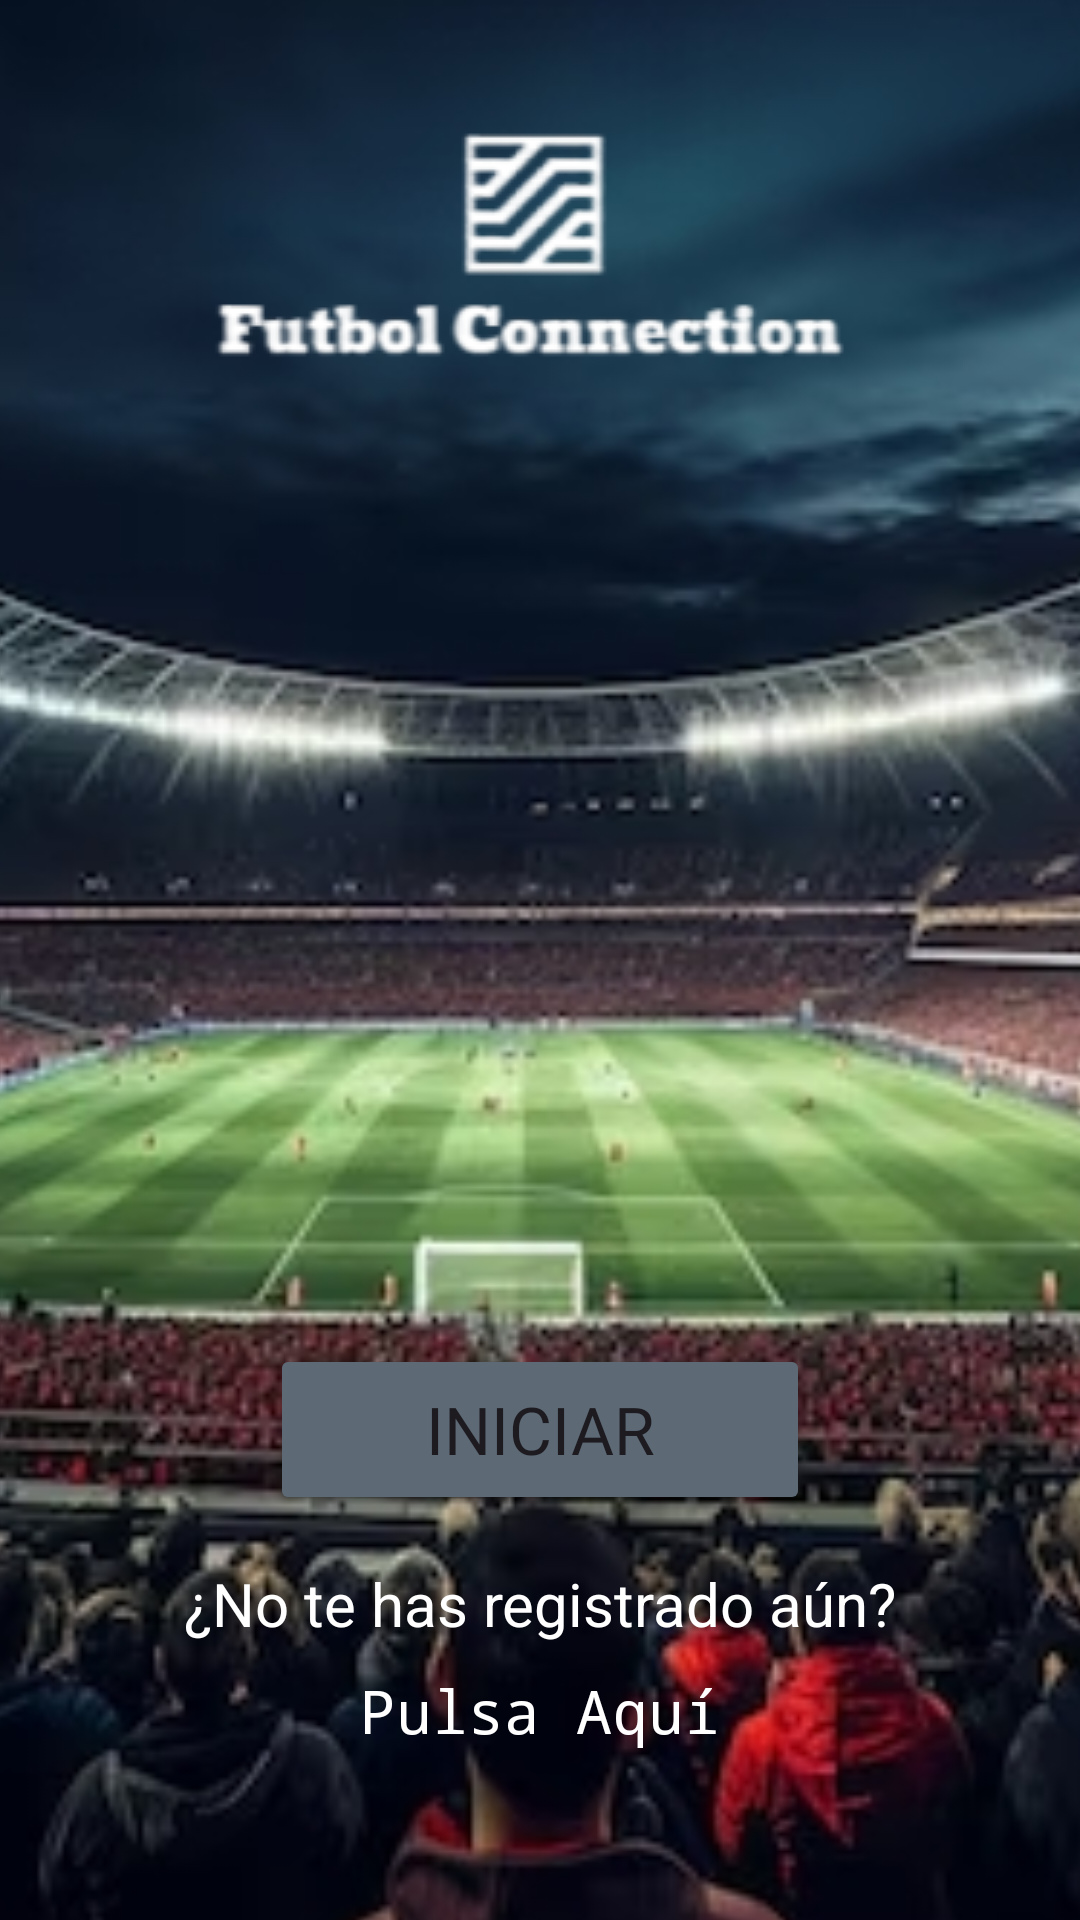

The Android layout XML behind this screen, and the referenced resources:
<!-- AndroidManifest.xml: application theme Theme.Futbol_Connection -->
<!-- res/layout/activity_main.xml -->
<?xml version="1.0" encoding="utf-8"?>
<androidx.constraintlayout.widget.ConstraintLayout xmlns:android="http://schemas.android.com/apk/res/android"
    xmlns:app="http://schemas.android.com/apk/res-auto"
    xmlns:tools="http://schemas.android.com/tools"
    android:id="@+id/main"
    android:layout_width="match_parent"
    android:layout_height="match_parent"
    tools:context=".MainActivity">

    <androidx.constraintlayout.widget.Guideline
        android:id="@+id/guideline"
        android:layout_width="wrap_content"
        android:layout_height="wrap_content"
        android:orientation="horizontal"
        app:layout_constraintGuide_percent="0.5" />

    <androidx.constraintlayout.widget.Guideline
        android:id="@+id/guideline2"
        android:layout_width="wrap_content"
        android:layout_height="wrap_content"
        android:orientation="vertical"
        app:layout_constraintGuide_percent="0.5" />

    <androidx.constraintlayout.widget.Guideline
        android:id="@+id/guideline3"
        android:layout_width="wrap_content"
        android:layout_height="wrap_content"
        android:orientation="horizontal"
        app:layout_constraintGuide_percent="0.8" />

    <androidx.constraintlayout.widget.Guideline
        android:id="@+id/guideline4"
        android:layout_width="wrap_content"
        android:layout_height="wrap_content"
        android:orientation="horizontal"
        app:layout_constraintGuide_percent="0.94" />

    <androidx.constraintlayout.widget.Guideline
        android:id="@+id/guideline5"
        android:layout_width="wrap_content"
        android:layout_height="wrap_content"
        android:orientation="horizontal"
        app:layout_constraintGuide_percent="0.87" />

    <androidx.constraintlayout.widget.Guideline
        android:id="@+id/guideline6"
        android:layout_width="wrap_content"
        android:layout_height="wrap_content"
        android:orientation="vertical"
        app:layout_constraintGuide_percent="0.25" />

    <androidx.constraintlayout.widget.Guideline
        android:id="@+id/guideline7"
        android:layout_width="wrap_content"
        android:layout_height="wrap_content"
        android:orientation="vertical"
        app:layout_constraintGuide_percent="0.75" />

    <ImageView
        android:id="@+id/imageView2"
        android:layout_width="1205dp"
        android:layout_height="1255dp"
        app:layout_constraintBottom_toBottomOf="parent"
        app:layout_constraintEnd_toEndOf="parent"
        app:layout_constraintStart_toStartOf="parent"
        app:layout_constraintTop_toTopOf="parent"
        app:layout_constraintVertical_bias="0.559"
        app:srcCompat="@drawable/foto_estadio_futbol_gradas_llenas_fanaticos_esperando_juego_noche_575980_13290" />

    <TextView
        android:id="@+id/textView3"
        android:layout_width="wrap_content"
        android:layout_height="wrap_content"
        android:text="¿No te has registrado aún?"
        android:textColor="@color/white"
        android:textSize="20sp"
        app:layout_constraintBottom_toTopOf="@+id/guideline5"
        app:layout_constraintEnd_toStartOf="@+id/guideline7"
        app:layout_constraintStart_toStartOf="@+id/guideline6"
        app:layout_constraintTop_toTopOf="@+id/guideline3" />

    <TextView
        android:id="@+id/t_mainToRegistro"
        android:layout_width="0dp"
        android:layout_height="0dp"
        android:clickable="true"
        android:fontFamily="monospace"
        android:onClick="changeToRegistro"
        android:text="Pulsa Aquí"
        android:textAlignment="center"
        android:textColor="@color/white"
        android:textSize="20sp"
        app:layout_constraintBottom_toTopOf="@+id/guideline4"
        app:layout_constraintEnd_toStartOf="@+id/guideline7"
        app:layout_constraintStart_toStartOf="@+id/guideline6"
        app:layout_constraintTop_toTopOf="@+id/guideline5" />

    <androidx.constraintlayout.widget.Guideline
        android:id="@+id/guideline8"
        android:layout_width="wrap_content"
        android:layout_height="wrap_content"
        android:orientation="horizontal"
        app:layout_constraintGuide_percent="0.7" />

    <Button
        android:id="@+id/b_mainToLogin"
        android:layout_width="0dp"
        android:layout_height="0dp"
        android:layout_marginBottom="7dp"
        android:backgroundTint="#5D6A76"
        android:fontFamily="@font/gelasio_semibold"
        android:onClick="changeToLogin"
        android:text="Iniciar"
        android:textSize="22dp"
        app:layout_constraintBottom_toTopOf="@+id/guideline3"
        app:layout_constraintEnd_toStartOf="@+id/guideline7"
        app:layout_constraintStart_toStartOf="@+id/guideline6"
        app:layout_constraintTop_toTopOf="@+id/guideline8" />

    <androidx.constraintlayout.widget.Guideline
        android:id="@+id/guideline9"
        android:layout_width="wrap_content"
        android:layout_height="wrap_content"
        android:orientation="horizontal"
        app:layout_constraintGuide_percent="0.25171" />

    <ImageView
        android:id="@+id/imageView"
        android:layout_width="300dp"
        android:layout_height="145dp"
        android:scaleType="center"
        app:layout_constraintBottom_toTopOf="@+id/guideline9"
        app:layout_constraintEnd_toEndOf="parent"
        app:layout_constraintStart_toStartOf="parent"
        app:layout_constraintTop_toTopOf="parent"
        app:srcCompat="@drawable/logo_completo_blanco_sin_fondo" />

</androidx.constraintlayout.widget.ConstraintLayout>
<!-- resources referenced by this layout -->
<resources>
  <!-- drawable foto_estadio_futbol_gradas_llenas_fanaticos_esperando_juego_noche_575980_13290: jpg bitmap (drawable, 174288 bytes) -->
  <!-- drawable logo_completo_blanco_sin_fondo: png bitmap (drawable, 21466 bytes) -->
  <style name="Theme.Futbol_Connection" parent="Base.Theme.Futbol_Connection" />
  <style name="Base.Theme.Futbol_Connection" parent="Theme.Material3.DayNight.NoActionBar">
          
          
      </style>
  <!-- not gathered from this repository: default colours our renderer supplied (Android Studio template values) -->
  <color name="white">#FFFFFFFF</color>
</resources>
